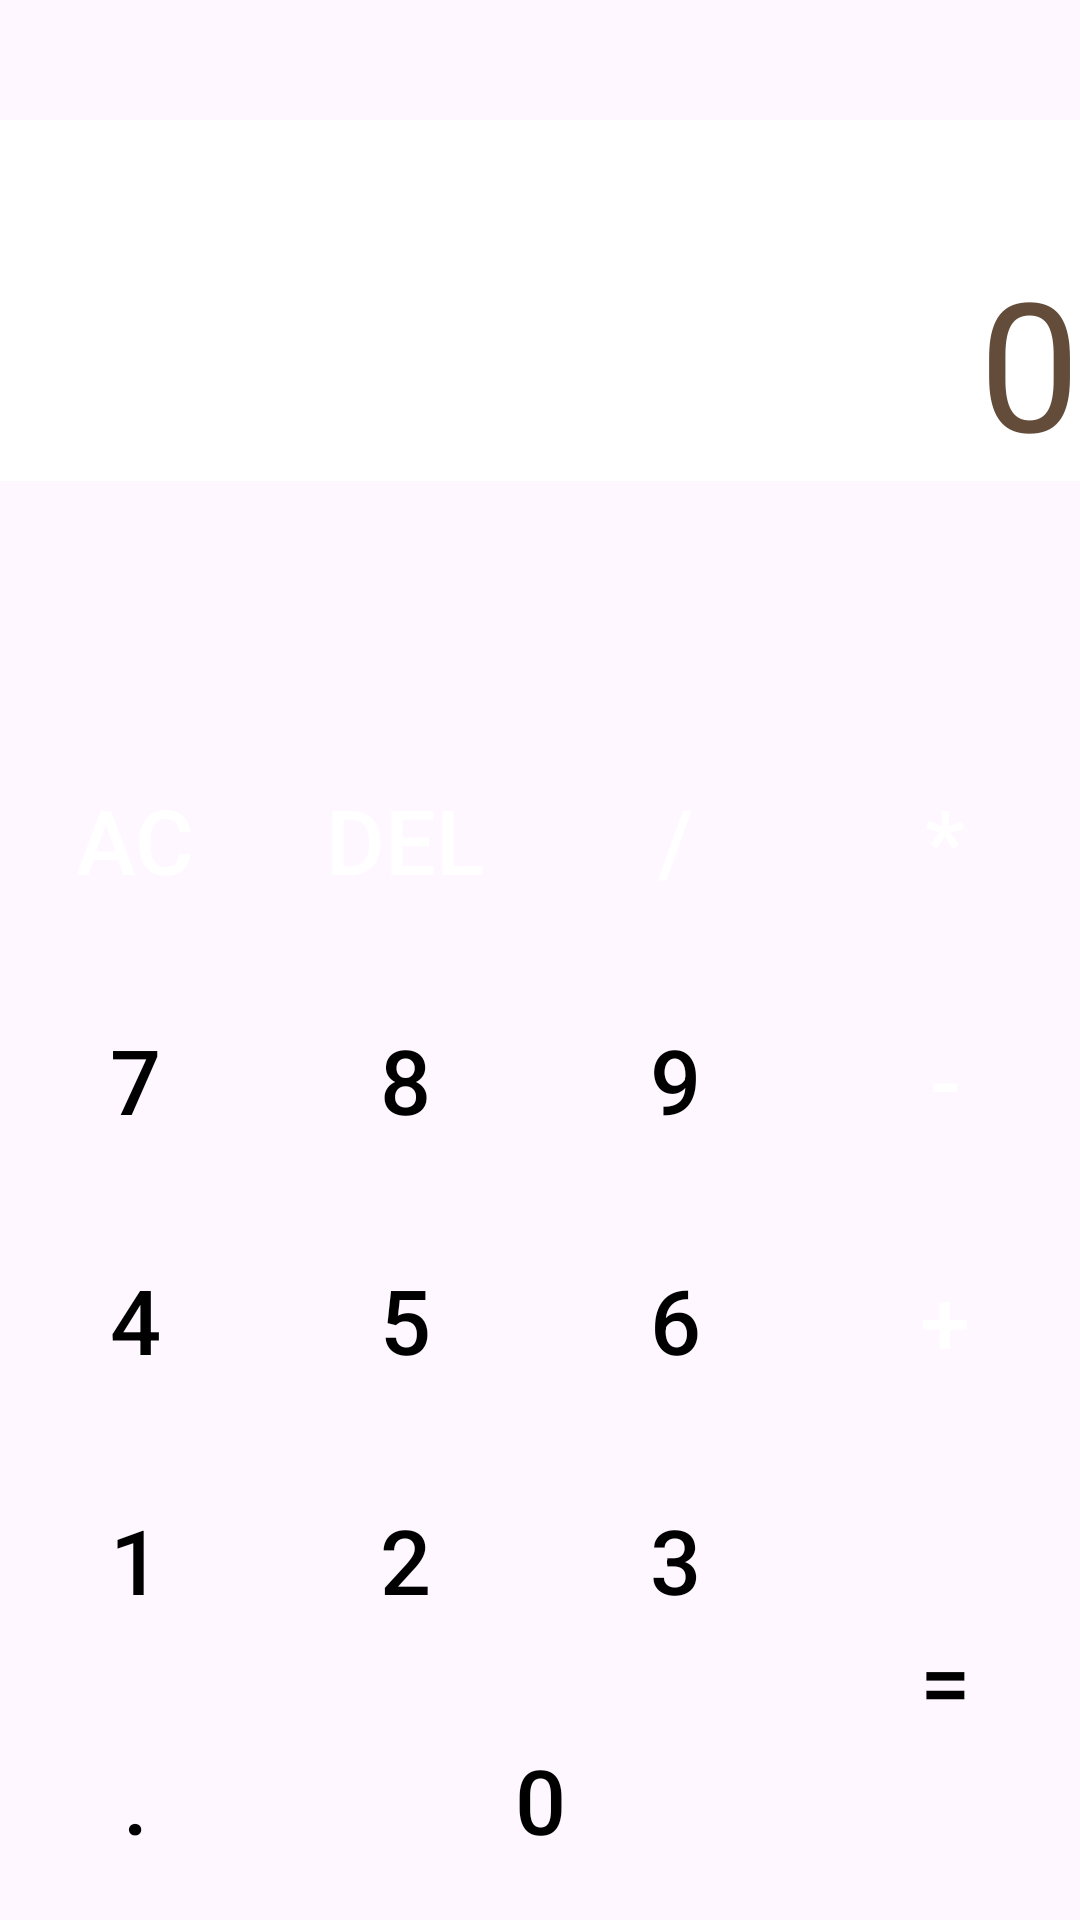

Layout XML and referenced resources for this Android screen:
<!-- AndroidManifest.xml: application theme Theme.DemoGeeks -->
<!-- res/layout/activity_calculator.xml -->
<?xml version="1.0" encoding="utf-8"?>
<LinearLayout xmlns:android="http://schemas.android.com/apk/res/android"
    xmlns:tools="http://schemas.android.com/tools"
    android:layout_width="match_parent"
    android:layout_height="match_parent"
    android:gravity="bottom"
    android:orientation="vertical"
    tools:context=".MainActivity">

    <ScrollView
        android:layout_width="match_parent"
        android:layout_height="200dp">

        <LinearLayout
            android:layout_width="match_parent"
            android:layout_height="wrap_content"
            android:orientation="vertical">

            <TextView
                android:id="@+id/textViewHistory"
                android:layout_width="match_parent"
                android:layout_height="wrap_content"
                android:background="@color/white"
                android:gravity="center|end"
                android:text=""
                android:textColor="@color/light_orange"
                android:textSize="30sp" />

            <TextView
                android:id="@+id/textViewResult"
                android:layout_width="match_parent"
                android:layout_height="wrap_content"
                android:background="@color/white"
                android:gravity="center|end"
                android:text="0"
                android:textColor="@color/brown"
                android:textSize="60sp" />

        </LinearLayout>

    </ScrollView>

    <GridLayout
        android:id="@+id/grid"
        android:layout_width="match_parent"
        android:layout_height="wrap_content"
        android:layout_gravity="bottom"
        android:columnCount="4"
        android:rowCount="5">

        <androidx.appcompat.widget.AppCompatButton
            android:id="@+id/btnAC"
            android:layout_width="wrap_content"
            android:layout_height="80dp"
            android:layout_row="0"
            android:layout_column="0"
            android:layout_columnWeight="1"
            android:background="@drawable/btn_selector_orange"
            android:onClick="onClick"
            android:text="AC"
            android:textColor="@color/white"
            android:textSize="30sp" />

        <androidx.appcompat.widget.AppCompatButton
            android:id="@+id/btnDel"
            android:layout_width="wrap_content"
            android:layout_height="80dp"
            android:layout_row="0"
            android:layout_column="1"
            android:layout_columnWeight="1"
            android:background="@drawable/btn_selector_orange"
            android:onClick="onClick"
            android:text="Del"
            android:textColor="@color/white"
            android:textSize="30sp" />

        <androidx.appcompat.widget.AppCompatButton
            android:id="@+id/btnDivide"
            android:layout_width="wrap_content"
            android:layout_height="80dp"
            android:layout_row="0"
            android:layout_column="2"
            android:layout_columnWeight="1"
            android:background="@drawable/btn_selector_orange"
            android:onClick="onClick"
            android:text="/"
            android:textColor="@color/white"
            android:textSize="30sp" />

        <androidx.appcompat.widget.AppCompatButton
            android:id="@+id/btnMultiple"
            android:layout_width="wrap_content"
            android:layout_height="80dp"
            android:layout_row="0"
            android:layout_column="3"
            android:layout_columnWeight="1"
            android:background="@drawable/btn_selector_orange"
            android:onClick="onClick"
            android:text="*"
            android:textColor="@color/white"
            android:textSize="30sp" />

        <androidx.appcompat.widget.AppCompatButton
            android:id="@+id/btn7"
            android:layout_width="wrap_content"
            android:layout_height="80dp"
            android:layout_row="1"
            android:layout_column="0"
            android:layout_columnWeight="1"
            android:background="@drawable/btn_selector_white"
            android:onClick="onClick"
            android:text="7"
            android:textColor="@color/black"
            android:textSize="30sp" />

        <androidx.appcompat.widget.AppCompatButton
            android:id="@+id/btn8"
            android:layout_width="wrap_content"
            android:layout_height="80dp"
            android:layout_row="1"
            android:layout_column="1"
            android:layout_columnWeight="1"
            android:background="@drawable/btn_selector_white"
            android:onClick="onClick"
            android:text="8"
            android:textColor="@color/black"
            android:textSize="30sp" />

        <androidx.appcompat.widget.AppCompatButton
            android:id="@+id/btn9"
            android:layout_width="wrap_content"
            android:layout_height="80dp"
            android:layout_row="1"
            android:layout_column="2"
            android:layout_columnWeight="1"
            android:background="@drawable/btn_selector_white"
            android:onClick="onClick"
            android:text="9"
            android:textColor="@color/black"
            android:textSize="30sp" />

        <androidx.appcompat.widget.AppCompatButton
            android:id="@+id/btnMinus"
            android:layout_width="wrap_content"
            android:layout_height="80dp"
            android:layout_row="1"
            android:layout_column="3"
            android:layout_columnWeight="1"
            android:background="@drawable/btn_selector_orange"
            android:onClick="onClick"
            android:text="-"
            android:textColor="@color/white"
            android:textSize="30sp" />

        <androidx.appcompat.widget.AppCompatButton
            android:id="@+id/btn4"
            android:layout_width="wrap_content"
            android:layout_height="80dp"
            android:layout_row="2"
            android:layout_column="0"
            android:layout_columnWeight="1"
            android:background="@drawable/btn_selector_white"
            android:onClick="onClick"
            android:text="4"
            android:textColor="@color/black"
            android:textSize="30sp" />

        <androidx.appcompat.widget.AppCompatButton
            android:id="@+id/btn5"
            android:layout_width="wrap_content"
            android:layout_height="80dp"
            android:layout_row="2"
            android:layout_column="1"
            android:layout_columnWeight="1"
            android:background="@drawable/btn_selector_white"
            android:onClick="onClick"
            android:text="5"
            android:textColor="@color/black"
            android:textSize="30sp" />

        <androidx.appcompat.widget.AppCompatButton
            android:id="@+id/btn6"
            android:layout_width="wrap_content"
            android:layout_height="80dp"
            android:layout_row="2"
            android:layout_column="2"
            android:layout_columnWeight="1"
            android:background="@drawable/btn_selector_white"
            android:onClick="onClick"
            android:text="6"
            android:textColor="@color/black"
            android:textSize="30sp" />

        <androidx.appcompat.widget.AppCompatButton
            android:id="@+id/btnPlus"
            android:layout_width="wrap_content"
            android:layout_height="80dp"
            android:layout_row="2"
            android:layout_column="3"
            android:layout_columnWeight="1"
            android:background="@drawable/btn_selector_orange"
            android:onClick="onClick"
            android:text="+"
            android:textColor="@color/white"
            android:textSize="30sp" />

        <androidx.appcompat.widget.AppCompatButton
            android:id="@+id/btn1"
            android:layout_width="wrap_content"
            android:layout_height="80dp"
            android:layout_row="3"
            android:layout_column="0"
            android:layout_columnWeight="1"
            android:background="@drawable/btn_selector_white"
            android:onClick="onClick"
            android:text="1"
            android:textColor="@color/black"
            android:textSize="30sp" />

        <androidx.appcompat.widget.AppCompatButton
            android:id="@+id/btn2"
            android:layout_width="wrap_content"
            android:layout_height="80dp"
            android:layout_row="3"
            android:layout_column="1"
            android:layout_columnWeight="1"
            android:background="@drawable/btn_selector_white"
            android:onClick="onClick"
            android:text="2"
            android:textColor="@color/black"
            android:textSize="30sp" />

        <androidx.appcompat.widget.AppCompatButton
            android:id="@+id/btn3"
            android:layout_width="wrap_content"
            android:layout_height="80dp"
            android:layout_row="3"
            android:layout_column="2"
            android:layout_columnWeight="1"
            android:background="@drawable/btn_selector_white"
            android:onClick="onClick"
            android:text="3"
            android:textColor="@color/black"
            android:textSize="30sp" />

        <androidx.appcompat.widget.AppCompatButton
            android:id="@+id/btnEquals"
            android:layout_width="wrap_content"
            android:layout_height="80dp"
            android:layout_row="3"
            android:layout_rowSpan="2"
            android:layout_rowWeight="1"
            android:layout_column="3"
            android:layout_columnWeight="1"
            android:background="@drawable/btn_selector_orange"
            android:onClick="onClick"
            android:text="="
            android:textColor="@color/black"
            android:textSize="30sp" />

        <androidx.appcompat.widget.AppCompatButton
            android:id="@+id/btn0"
            android:layout_width="wrap_content"
            android:layout_height="80dp"
            android:layout_row="4"
            android:layout_column="1"
            android:layout_columnSpan="2"
            android:layout_columnWeight="1"
            android:background="@drawable/btn_selector_white"
            android:onClick="onClick"
            android:text="0"
            android:textColor="@color/black"
            android:textSize="30sp" />

        <androidx.appcompat.widget.AppCompatButton
            android:id="@+id/btnDot"
            android:layout_width="wrap_content"
            android:layout_height="80dp"
            android:layout_row="4"
            android:layout_column="0"
            android:layout_columnWeight="1"
            android:background="@drawable/btn_selector_white"
            android:onClick="onClick"
            android:text="."
            android:textColor="@color/black"
            android:textSize="30sp" />
    </GridLayout>

</LinearLayout>
<!-- resources referenced by this layout -->
<resources>
  <color name="black">#FF000000</color>
  <color name="brown">#634D3A</color>
  <color name="light_orange">#D58966</color>
  <color name="white">#FFFFFFFF</color>
  <style name="Theme.DemoGeeks" parent="Base.Theme.DemoGeeks" />
  <style name="Base.Theme.DemoGeeks" parent="Theme.Material3.DayNight.NoActionBar">
          
          
      </style>
</resources>
